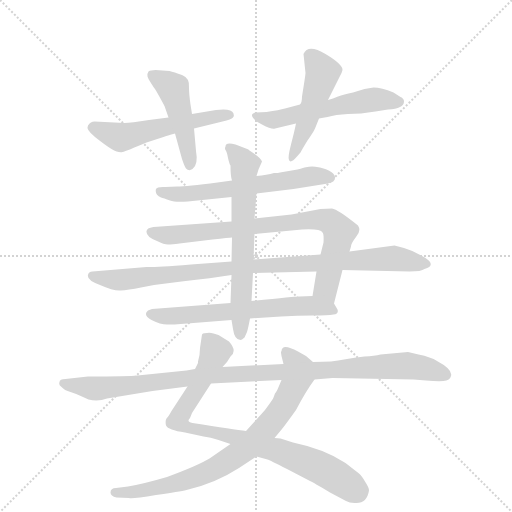
t = 0.00 s
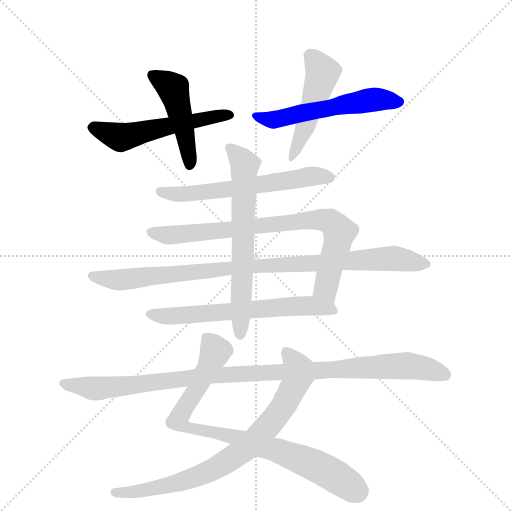
t = 1.94 s
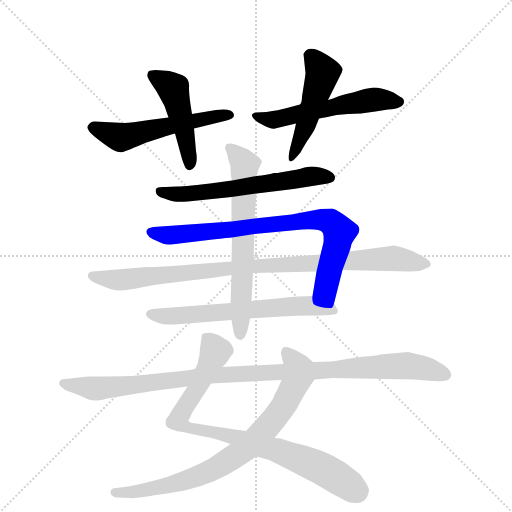
t = 3.88 s
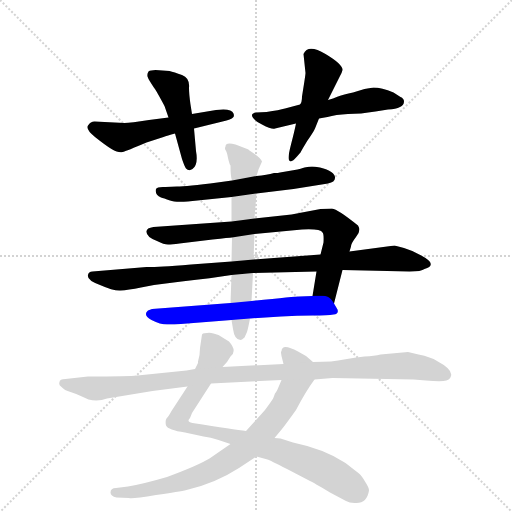
t = 5.82 s
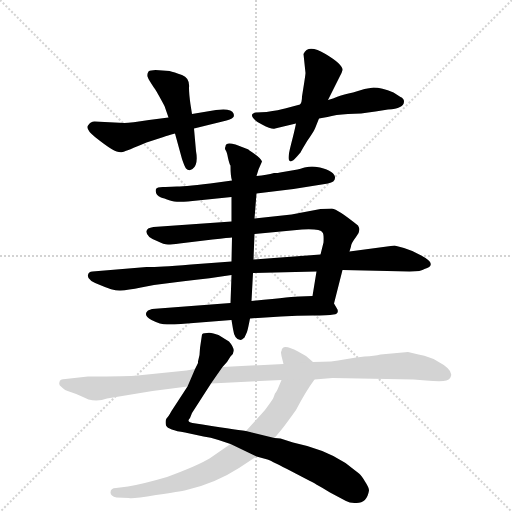
t = 7.75 s
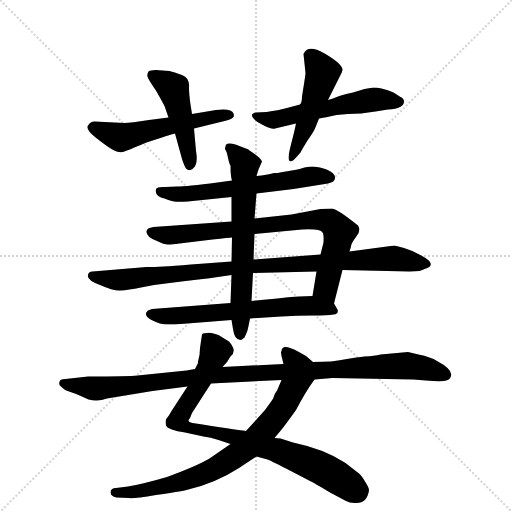
t = 9.69 s

The animated SVG that drew these frames (rendered in a browser with its animation timeline set to each time). Animation: 12 CSS @keyframes rules; one cycle of 9.69 s.

<svg version="1.1" viewBox="0 0 1024 1024" xmlns="http://www.w3.org/2000/svg">
  <g stroke="lightgray" stroke-dasharray="1,1" stroke-width="1" transform="scale(4, 4)">
    <line x1="0" y1="0" x2="256" y2="256"></line>
    <line x1="256" y1="0" x2="0" y2="256"></line>
    <line x1="128" y1="0" x2="128" y2="256"></line>
    <line x1="0" y1="128" x2="256" y2="128"></line>
  </g>
  <g transform="scale(1, -1) translate(0, -855)">
    <style type="text/css">
      
        @keyframes keyframes0 {
          from {
            stroke: blue;
            stroke-dashoffset: 535;
            stroke-width: 128;
          }
          64% {
            animation-timing-function: step-end;
            stroke: blue;
            stroke-dashoffset: 0;
            stroke-width: 128;
          }
          to {
            stroke: black;
            stroke-width: 1024;
          }
        }
        #make-me-a-hanzi-animation-0 {
          animation: keyframes0 0.6853841145833334s both;
          animation-delay: 0s;
          animation-timing-function: linear;
        }
      
        @keyframes keyframes1 {
          from {
            stroke: blue;
            stroke-dashoffset: 460;
            stroke-width: 128;
          }
          60% {
            animation-timing-function: step-end;
            stroke: blue;
            stroke-dashoffset: 0;
            stroke-width: 128;
          }
          to {
            stroke: black;
            stroke-width: 1024;
          }
        }
        #make-me-a-hanzi-animation-1 {
          animation: keyframes1 0.6243489583333334s both;
          animation-delay: 0.6853841145833334s;
          animation-timing-function: linear;
        }
      
        @keyframes keyframes2 {
          from {
            stroke: blue;
            stroke-dashoffset: 548;
            stroke-width: 128;
          }
          64% {
            animation-timing-function: step-end;
            stroke: blue;
            stroke-dashoffset: 0;
            stroke-width: 128;
          }
          to {
            stroke: black;
            stroke-width: 1024;
          }
        }
        #make-me-a-hanzi-animation-2 {
          animation: keyframes2 0.6959635416666666s both;
          animation-delay: 1.3097330729166667s;
          animation-timing-function: linear;
        }
      
        @keyframes keyframes3 {
          from {
            stroke: blue;
            stroke-dashoffset: 478;
            stroke-width: 128;
          }
          61% {
            animation-timing-function: step-end;
            stroke: blue;
            stroke-dashoffset: 0;
            stroke-width: 128;
          }
          to {
            stroke: black;
            stroke-width: 1024;
          }
        }
        #make-me-a-hanzi-animation-3 {
          animation: keyframes3 0.6389973958333334s both;
          animation-delay: 2.0056966145833335s;
          animation-timing-function: linear;
        }
      
        @keyframes keyframes4 {
          from {
            stroke: blue;
            stroke-dashoffset: 600;
            stroke-width: 128;
          }
          66% {
            animation-timing-function: step-end;
            stroke: blue;
            stroke-dashoffset: 0;
            stroke-width: 128;
          }
          to {
            stroke: black;
            stroke-width: 1024;
          }
        }
        #make-me-a-hanzi-animation-4 {
          animation: keyframes4 0.73828125s both;
          animation-delay: 2.644694010416667s;
          animation-timing-function: linear;
        }
      
        @keyframes keyframes5 {
          from {
            stroke: blue;
            stroke-dashoffset: 785;
            stroke-width: 128;
          }
          72% {
            animation-timing-function: step-end;
            stroke: blue;
            stroke-dashoffset: 0;
            stroke-width: 128;
          }
          to {
            stroke: black;
            stroke-width: 1024;
          }
        }
        #make-me-a-hanzi-animation-5 {
          animation: keyframes5 0.8888346354166666s both;
          animation-delay: 3.382975260416667s;
          animation-timing-function: linear;
        }
      
        @keyframes keyframes6 {
          from {
            stroke: blue;
            stroke-dashoffset: 925;
            stroke-width: 128;
          }
          75% {
            animation-timing-function: step-end;
            stroke: blue;
            stroke-dashoffset: 0;
            stroke-width: 128;
          }
          to {
            stroke: black;
            stroke-width: 1024;
          }
        }
        #make-me-a-hanzi-animation-6 {
          animation: keyframes6 1.0027669270833333s both;
          animation-delay: 4.271809895833334s;
          animation-timing-function: linear;
        }
      
        @keyframes keyframes7 {
          from {
            stroke: blue;
            stroke-dashoffset: 617;
            stroke-width: 128;
          }
          67% {
            animation-timing-function: step-end;
            stroke: blue;
            stroke-dashoffset: 0;
            stroke-width: 128;
          }
          to {
            stroke: black;
            stroke-width: 1024;
          }
        }
        #make-me-a-hanzi-animation-7 {
          animation: keyframes7 0.7521158854166666s both;
          animation-delay: 5.274576822916667s;
          animation-timing-function: linear;
        }
      
        @keyframes keyframes8 {
          from {
            stroke: blue;
            stroke-dashoffset: 641;
            stroke-width: 128;
          }
          68% {
            animation-timing-function: step-end;
            stroke: blue;
            stroke-dashoffset: 0;
            stroke-width: 128;
          }
          to {
            stroke: black;
            stroke-width: 1024;
          }
        }
        #make-me-a-hanzi-animation-8 {
          animation: keyframes8 0.7716471354166666s both;
          animation-delay: 6.026692708333334s;
          animation-timing-function: linear;
        }
      
        @keyframes keyframes9 {
          from {
            stroke: blue;
            stroke-dashoffset: 837;
            stroke-width: 128;
          }
          73% {
            animation-timing-function: step-end;
            stroke: blue;
            stroke-dashoffset: 0;
            stroke-width: 128;
          }
          to {
            stroke: black;
            stroke-width: 1024;
          }
        }
        #make-me-a-hanzi-animation-9 {
          animation: keyframes9 0.93115234375s both;
          animation-delay: 6.798339843750001s;
          animation-timing-function: linear;
        }
      
        @keyframes keyframes10 {
          from {
            stroke: blue;
            stroke-dashoffset: 773;
            stroke-width: 128;
          }
          72% {
            animation-timing-function: step-end;
            stroke: blue;
            stroke-dashoffset: 0;
            stroke-width: 128;
          }
          to {
            stroke: black;
            stroke-width: 1024;
          }
        }
        #make-me-a-hanzi-animation-10 {
          animation: keyframes10 0.8790690104166666s both;
          animation-delay: 7.729492187500001s;
          animation-timing-function: linear;
        }
      
        @keyframes keyframes11 {
          from {
            stroke: blue;
            stroke-dashoffset: 1023;
            stroke-width: 128;
          }
          77% {
            animation-timing-function: step-end;
            stroke: blue;
            stroke-dashoffset: 0;
            stroke-width: 128;
          }
          to {
            stroke: black;
            stroke-width: 1024;
          }
        }
        #make-me-a-hanzi-animation-11 {
          animation: keyframes11 1.08251953125s both;
          animation-delay: 8.608561197916668s;
          animation-timing-function: linear;
        }
      
    </style>
    
      <path d="M 337 620 L 298 615 Q 261 609 249 609 L 189 612 Q 181 612 176 604 Q 171 596 190 581 Q 210 565 223 557 Q 237 549 245 551 Q 253 553 293 570 L 327 581 Q 334 584 350 588 L 388 598 L 445 612 Q 463 616 466 620 Q 469 622 467 628 Q 463 639 432 635 L 384 627 L 337 620 Z" fill="lightgray"></path>
    
      <path d="M 339 713 L 311 715 Q 301 715 297 712 Q 294 708 295 702 Q 297 696 300 692 L 307 681 Q 312 675 329 643 L 337 620 L 350 588 L 364 537 Q 369 522 372 518 Q 378 512 385 517 Q 397 526 392 553 L 388 598 L 384 627 L 381 646 Q 378 667 378 679 Q 380 699 364 705 Q 348 711 339 713 Z" fill="lightgray"></path>
    
      <path d="M 600 646 L 570 638 Q 559 635 533 631 L 512 630 Q 505 629 504 625 Q 503 617 524 606 Q 545 595 550 598 L 592 608 L 638 618 L 655 621 Q 671 626 696 627 Q 721 627 751 632 L 776 636 Q 808 638 808 652 Q 808 658 801 661 L 787 670 Q 763 680 747 680 L 729 677 L 706 670 Q 687 666 676 662 Q 666 658 656 655 L 600 646 Z" fill="lightgray"></path>
    
      <path d="M 604 662 Q 604 650 600 646 L 592 608 Q 589 593 582 566 Q 575 539 578 535 Q 581 527 594 542 L 601 550 Q 604 556 615 574 Q 627 591 630 598 L 638 618 L 656 655 L 680 703 Q 684 710 685 715 Q 686 726 651 747 Q 616 768 607 747 L 611 709 Q 611 705 604 662 Z" fill="lightgray"></path>
    
      <path d="M 464 494 L 435 490 Q 373 482 354 482 L 331 481 Q 314 482 312 477 Q 309 466 322 460 Q 327 459 340 454 Q 353 449 395 454 L 463 461 L 513 468 L 587 477 L 656 488 Q 670 491 670 499 Q 671 512 640 520 Q 629 522 624 522 Q 619 522 609 520 Q 600 517 595 516 L 560 510 Q 557 509 548 509 Q 534 505 513 503 L 464 494 Z" fill="lightgray"></path>
    
      <path d="M 463 412 L 307 401 Q 292 399 293 391 Q 293 381 314 373 Q 328 366 336 366 Q 344 366 359 368 L 425 376 Q 459 380 464 380 L 509 387 L 604 396 Q 641 398 645 390 Q 648 388 647 370 L 641 346 L 633 312 L 625 263 C 620 233 661 219 668 248 L 685 315 L 699 352 L 702 362 Q 702 368 712 381 Q 723 393 716 404 Q 675 437 664 438 Q 653 438 641 437 L 583 426 L 509 418 L 463 412 Z" fill="lightgray"></path>
    
      <path d="M 463 332 L 382 326 Q 347 323 327 322 Q 308 321 293 321 L 185 312 Q 177 312 176 305 Q 173 295 200 285 Q 227 273 241 274 Q 256 275 282 280 L 308 285 L 363 292 Q 425 299 463 305 L 506 309 L 633 312 L 685 315 L 819 312 Q 843 312 849 317 Q 873 324 851 339 Q 829 353 808 359 L 789 364 L 699 352 L 641 346 L 507 336 L 463 332 Z" fill="lightgray"></path>
    
      <path d="M 461 249 L 304 237 Q 295 234 295 233 Q 286 224 303 215 Q 321 206 334 206 L 349 206 L 463 215 L 500 218 L 562 222 Q 595 224 625 224 Q 656 224 667 226 Q 678 227 675 236 L 668 248 C 658 264 655 264 625 263 L 599 262 Q 590 262 503 253 L 461 249 Z" fill="lightgray"></path>
    
      <path d="M 463 461 L 463 412 L 464 380 L 463 332 L 463 305 L 461 249 L 463 215 L 466 197 Q 469 175 481 175 Q 483 175 489 180 L 494 191 Q 496 197 500 218 L 503 253 L 506 309 L 507 336 L 509 387 L 509 418 L 513 468 L 513 503 L 517 516 L 524 532 Q 522 539 499 554 Q 497 555 497 556 L 471 566 Q 451 572 451 562 Q 449 558 451 555 Q 454 551 456 539 Q 459 526 461 524 Q 461 502 464 494 L 463 461 Z" fill="lightgray"></path>
    
      <path d="M 396 129 L 390 117 L 375 82 L 343 33 Q 337 22 333 18 Q 330 14 332 4 Q 336 -5 370 -10 L 407 -18 Q 421 -19 437 -25 L 461 -33 L 513 -58 L 535 -64 Q 539 -65 574 -83 L 620 -107 Q 627 -110 660 -130 L 692 -147 Q 700 -152 713 -151 Q 734 -151 738 -126 Q 738 -120 730 -108 Q 723 -96 718 -92 L 691 -71 Q 649 -43 586 -30 L 561 -22 L 549 -21 L 492 -7 Q 469 -4 385 9 Q 372 11 380 19 L 384 29 L 422 88 L 445 121 L 454 131 L 461 142 Q 475 153 458 172 L 437 185 L 427 188 Q 420 190 414 189 Q 408 189 406 188 L 404 186 L 400 159 Q 400 144 396 132 L 396 129 Z" fill="lightgray"></path>
    
      <path d="M 461 -33 L 419 -62 Q 396 -76 334 -99 Q 286 -113 256 -118 L 232 -121 Q 221 -121 221 -130 Q 221 -137 233 -140 L 258 -141 Q 264 -143 312 -135 Q 360 -128 373 -125 Q 430 -112 478 -81 L 513 -58 L 549 -21 L 564 -3 Q 572 7 592 35 Q 612 73 629 96 C 643 116 643 116 626 131 L 612 143 L 596 152 Q 563 170 563 152 Q 561 154 563 143 L 567 127 L 563 95 L 555 76 Q 552 70 550 68 L 547 60 Q 547 58 530 35 L 492 -7 L 461 -33 Z" fill="lightgray"></path>
    
      <path d="M 390 117 L 373 114 L 275 104 Q 258 102 176 102 L 131 97 Q 119 97 119 91 Q 117 85 122 82 Q 129 74 141 71 Q 154 67 166 61 L 177 56 Q 196 51 214 58 L 305 73 L 375 82 L 422 88 L 563 95 L 629 96 L 665 99 L 827 96 L 852 94 Q 875 92 887 93 Q 900 94 902 103 Q 906 116 874 133 Q 862 141 837 146 L 816 151 L 761 146 Q 749 143 729 142 Q 710 140 688 136 Q 667 131 626 131 L 567 127 L 445 121 L 390 117 Z" fill="lightgray"></path>
    
    
      <clipPath id="make-me-a-hanzi-clip-0">
        <path d="M 337 620 L 298 615 Q 261 609 249 609 L 189 612 Q 181 612 176 604 Q 171 596 190 581 Q 210 565 223 557 Q 237 549 245 551 Q 253 553 293 570 L 327 581 Q 334 584 350 588 L 388 598 L 445 612 Q 463 616 466 620 Q 469 622 467 628 Q 463 639 432 635 L 384 627 L 337 620 Z"></path>
      </clipPath>
      <path clip-path="url(#make-me-a-hanzi-clip-0)" d="M 187 600 L 246 581 L 458 625" fill="none" id="make-me-a-hanzi-animation-0" stroke-dasharray="407 814" stroke-linecap="round"></path>
    
      <clipPath id="make-me-a-hanzi-clip-1">
        <path d="M 339 713 L 311 715 Q 301 715 297 712 Q 294 708 295 702 Q 297 696 300 692 L 307 681 Q 312 675 329 643 L 337 620 L 350 588 L 364 537 Q 369 522 372 518 Q 378 512 385 517 Q 397 526 392 553 L 388 598 L 384 627 L 381 646 Q 378 667 378 679 Q 380 699 364 705 Q 348 711 339 713 Z"></path>
      </clipPath>
      <path clip-path="url(#make-me-a-hanzi-clip-1)" d="M 306 705 L 346 678 L 367 601 L 379 526" fill="none" id="make-me-a-hanzi-animation-1" stroke-dasharray="332 664" stroke-linecap="round"></path>
    
      <clipPath id="make-me-a-hanzi-clip-2">
        <path d="M 600 646 L 570 638 Q 559 635 533 631 L 512 630 Q 505 629 504 625 Q 503 617 524 606 Q 545 595 550 598 L 592 608 L 638 618 L 655 621 Q 671 626 696 627 Q 721 627 751 632 L 776 636 Q 808 638 808 652 Q 808 658 801 661 L 787 670 Q 763 680 747 680 L 729 677 L 706 670 Q 687 666 676 662 Q 666 658 656 655 L 600 646 Z"></path>
      </clipPath>
      <path clip-path="url(#make-me-a-hanzi-clip-2)" d="M 511 623 L 553 616 L 746 656 L 798 652" fill="none" id="make-me-a-hanzi-animation-2" stroke-dasharray="420 840" stroke-linecap="round"></path>
    
      <clipPath id="make-me-a-hanzi-clip-3">
        <path d="M 604 662 Q 604 650 600 646 L 592 608 Q 589 593 582 566 Q 575 539 578 535 Q 581 527 594 542 L 601 550 Q 604 556 615 574 Q 627 591 630 598 L 638 618 L 656 655 L 680 703 Q 684 710 685 715 Q 686 726 651 747 Q 616 768 607 747 L 611 709 Q 611 705 604 662 Z"></path>
      </clipPath>
      <path clip-path="url(#make-me-a-hanzi-clip-3)" d="M 621 742 L 644 715 L 643 699 L 607 590 L 583 540" fill="none" id="make-me-a-hanzi-animation-3" stroke-dasharray="350 700" stroke-linecap="round"></path>
    
      <clipPath id="make-me-a-hanzi-clip-4">
        <path d="M 464 494 L 435 490 Q 373 482 354 482 L 331 481 Q 314 482 312 477 Q 309 466 322 460 Q 327 459 340 454 Q 353 449 395 454 L 463 461 L 513 468 L 587 477 L 656 488 Q 670 491 670 499 Q 671 512 640 520 Q 629 522 624 522 Q 619 522 609 520 Q 600 517 595 516 L 560 510 Q 557 509 548 509 Q 534 505 513 503 L 464 494 Z"></path>
      </clipPath>
      <path clip-path="url(#make-me-a-hanzi-clip-4)" d="M 319 473 L 384 467 L 626 503 L 660 500" fill="none" id="make-me-a-hanzi-animation-4" stroke-dasharray="472 944" stroke-linecap="round"></path>
    
      <clipPath id="make-me-a-hanzi-clip-5">
        <path d="M 463 412 L 307 401 Q 292 399 293 391 Q 293 381 314 373 Q 328 366 336 366 Q 344 366 359 368 L 425 376 Q 459 380 464 380 L 509 387 L 604 396 Q 641 398 645 390 Q 648 388 647 370 L 641 346 L 633 312 L 625 263 C 620 233 661 219 668 248 L 685 315 L 699 352 L 702 362 Q 702 368 712 381 Q 723 393 716 404 Q 675 437 664 438 Q 653 438 641 437 L 583 426 L 509 418 L 463 412 Z"></path>
      </clipPath>
      <path clip-path="url(#make-me-a-hanzi-clip-5)" d="M 303 390 L 340 384 L 608 414 L 659 412 L 679 391 L 651 279 L 663 256" fill="none" id="make-me-a-hanzi-animation-5" stroke-dasharray="657 1314" stroke-linecap="round"></path>
    
      <clipPath id="make-me-a-hanzi-clip-6">
        <path d="M 463 332 L 382 326 Q 347 323 327 322 Q 308 321 293 321 L 185 312 Q 177 312 176 305 Q 173 295 200 285 Q 227 273 241 274 Q 256 275 282 280 L 308 285 L 363 292 Q 425 299 463 305 L 506 309 L 633 312 L 685 315 L 819 312 Q 843 312 849 317 Q 873 324 851 339 Q 829 353 808 359 L 789 364 L 699 352 L 641 346 L 507 336 L 463 332 Z"></path>
      </clipPath>
      <path clip-path="url(#make-me-a-hanzi-clip-6)" d="M 185 303 L 245 295 L 469 319 L 782 338 L 851 328" fill="none" id="make-me-a-hanzi-animation-6" stroke-dasharray="797 1594" stroke-linecap="round"></path>
    
      <clipPath id="make-me-a-hanzi-clip-7">
        <path d="M 461 249 L 304 237 Q 295 234 295 233 Q 286 224 303 215 Q 321 206 334 206 L 349 206 L 463 215 L 500 218 L 562 222 Q 595 224 625 224 Q 656 224 667 226 Q 678 227 675 236 L 668 248 C 658 264 655 264 625 263 L 599 262 Q 590 262 503 253 L 461 249 Z"></path>
      </clipPath>
      <path clip-path="url(#make-me-a-hanzi-clip-7)" d="M 303 226 L 342 222 L 593 243 L 663 237" fill="none" id="make-me-a-hanzi-animation-7" stroke-dasharray="489 978" stroke-linecap="round"></path>
    
      <clipPath id="make-me-a-hanzi-clip-8">
        <path d="M 463 461 L 463 412 L 464 380 L 463 332 L 463 305 L 461 249 L 463 215 L 466 197 Q 469 175 481 175 Q 483 175 489 180 L 494 191 Q 496 197 500 218 L 503 253 L 506 309 L 507 336 L 509 387 L 509 418 L 513 468 L 513 503 L 517 516 L 524 532 Q 522 539 499 554 Q 497 555 497 556 L 471 566 Q 451 572 451 562 Q 449 558 451 555 Q 454 551 456 539 Q 459 526 461 524 Q 461 502 464 494 L 463 461 Z"></path>
      </clipPath>
      <path clip-path="url(#make-me-a-hanzi-clip-8)" d="M 461 559 L 490 526 L 480 185" fill="none" id="make-me-a-hanzi-animation-8" stroke-dasharray="513 1026" stroke-linecap="round"></path>
    
      <clipPath id="make-me-a-hanzi-clip-9">
        <path d="M 396 129 L 390 117 L 375 82 L 343 33 Q 337 22 333 18 Q 330 14 332 4 Q 336 -5 370 -10 L 407 -18 Q 421 -19 437 -25 L 461 -33 L 513 -58 L 535 -64 Q 539 -65 574 -83 L 620 -107 Q 627 -110 660 -130 L 692 -147 Q 700 -152 713 -151 Q 734 -151 738 -126 Q 738 -120 730 -108 Q 723 -96 718 -92 L 691 -71 Q 649 -43 586 -30 L 561 -22 L 549 -21 L 492 -7 Q 469 -4 385 9 Q 372 11 380 19 L 384 29 L 422 88 L 445 121 L 454 131 L 461 142 Q 475 153 458 172 L 437 185 L 427 188 Q 420 190 414 189 Q 408 189 406 188 L 404 186 L 400 159 Q 400 144 396 132 L 396 129 Z"></path>
      </clipPath>
      <path clip-path="url(#make-me-a-hanzi-clip-9)" d="M 411 181 L 428 159 L 428 145 L 363 29 L 358 15 L 364 8 L 378 -1 L 452 -14 L 588 -58 L 659 -90 L 718 -127" fill="none" id="make-me-a-hanzi-animation-9" stroke-dasharray="709 1418" stroke-linecap="round"></path>
    
      <clipPath id="make-me-a-hanzi-clip-10">
        <path d="M 461 -33 L 419 -62 Q 396 -76 334 -99 Q 286 -113 256 -118 L 232 -121 Q 221 -121 221 -130 Q 221 -137 233 -140 L 258 -141 Q 264 -143 312 -135 Q 360 -128 373 -125 Q 430 -112 478 -81 L 513 -58 L 549 -21 L 564 -3 Q 572 7 592 35 Q 612 73 629 96 C 643 116 643 116 626 131 L 612 143 L 596 152 Q 563 170 563 152 Q 561 154 563 143 L 567 127 L 563 95 L 555 76 Q 552 70 550 68 L 547 60 Q 547 58 530 35 L 492 -7 L 461 -33 Z"></path>
      </clipPath>
      <path clip-path="url(#make-me-a-hanzi-clip-10)" d="M 572 153 L 596 116 L 593 97 L 566 41 L 499 -36 L 437 -78 L 375 -105 L 299 -125 L 231 -131" fill="none" id="make-me-a-hanzi-animation-10" stroke-dasharray="645 1290" stroke-linecap="round"></path>
    
      <clipPath id="make-me-a-hanzi-clip-11">
        <path d="M 390 117 L 373 114 L 275 104 Q 258 102 176 102 L 131 97 Q 119 97 119 91 Q 117 85 122 82 Q 129 74 141 71 Q 154 67 166 61 L 177 56 Q 196 51 214 58 L 305 73 L 375 82 L 422 88 L 563 95 L 629 96 L 665 99 L 827 96 L 852 94 Q 875 92 887 93 Q 900 94 902 103 Q 906 116 874 133 Q 862 141 837 146 L 816 151 L 761 146 Q 749 143 729 142 Q 710 140 688 136 Q 667 131 626 131 L 567 127 L 445 121 L 390 117 Z"></path>
      </clipPath>
      <path clip-path="url(#make-me-a-hanzi-clip-11)" d="M 128 89 L 194 78 L 425 104 L 812 124 L 890 106" fill="none" id="make-me-a-hanzi-animation-11" stroke-dasharray="895 1790" stroke-linecap="round"></path>
    
  </g>
</svg>
